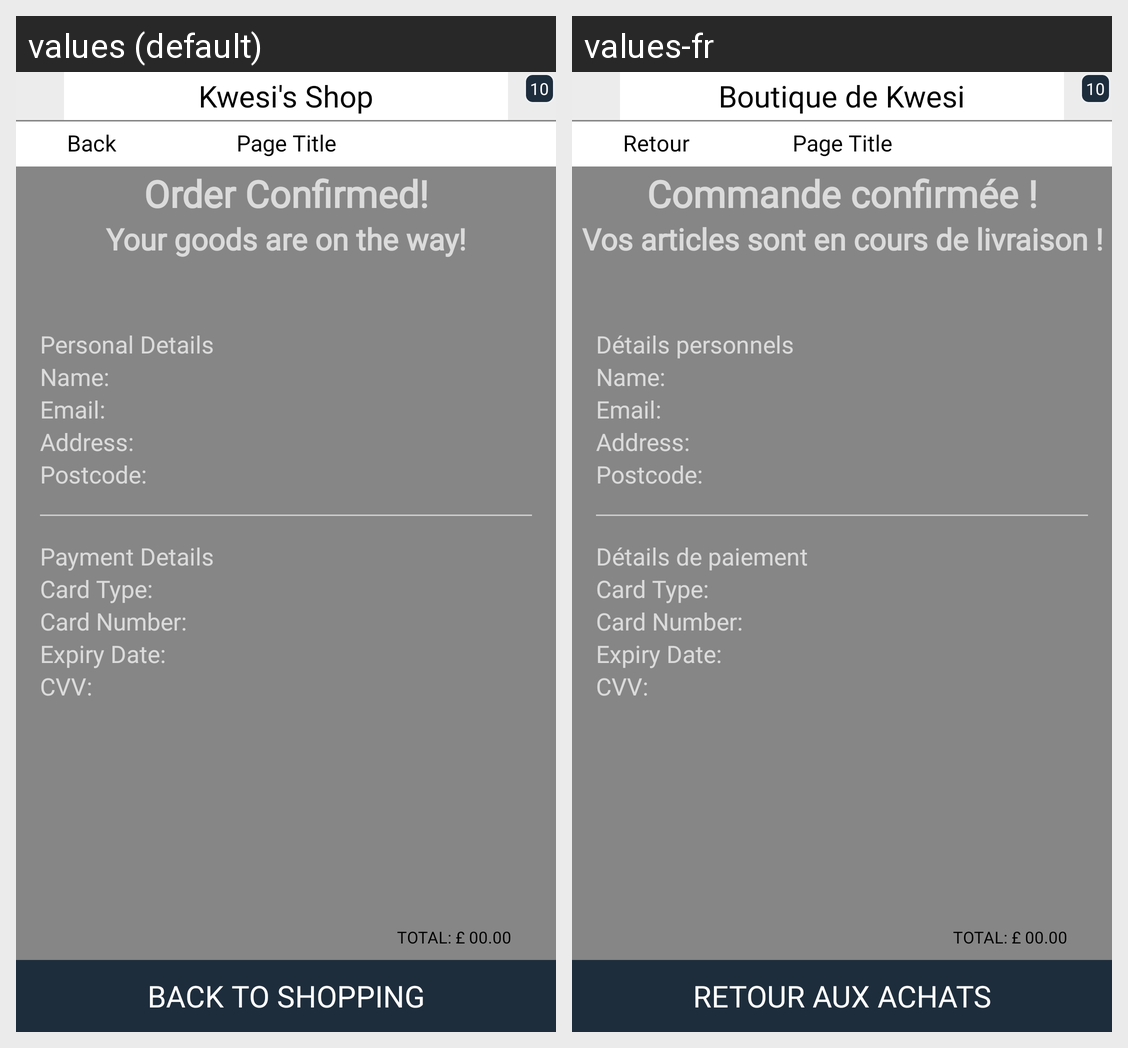

For this localized Android screen grid, give each drawn string resource with its value in every locale shown.
Android screen res/layout/activity_order_confirmation.xml rendered under 2 locales, left to right: values (default), values-fr. Device: Nexus 5 (rendered at 1080×1920; each locale shown at half size, 540×960, under a caption strip naming it); theme Theme.AppCompat.NoActionBar.
Strings drawn on this screen, with the default value and each locale's value (text and hints the layout hard-codes, and strings that could not be matched under every locale, appear in the picture but are not listed):

order_confirmed
  values: Order Confirmed!
  values-fr: Commande confirmée !

your_goods_are_on_the_way
  values: Your goods are on the way!
  values-fr: Vos articles sont en cours de livraison !

personal_details
  values: Personal Details
  values-fr: Détails personnels

payment_details
  values: Payment Details
  values-fr: Détails de paiement

back_to_shopping
  values: Back to Shopping
  values-fr: Retour aux achats

kwesi_shop
  values: Kwesi's Shop
  values-fr: Boutique de Kwesi

string_back
  values: Back
  values-fr: Retour

string_page_title
  values: Page Title
  values-fr: Page Title  [not translated; the default value is used]
